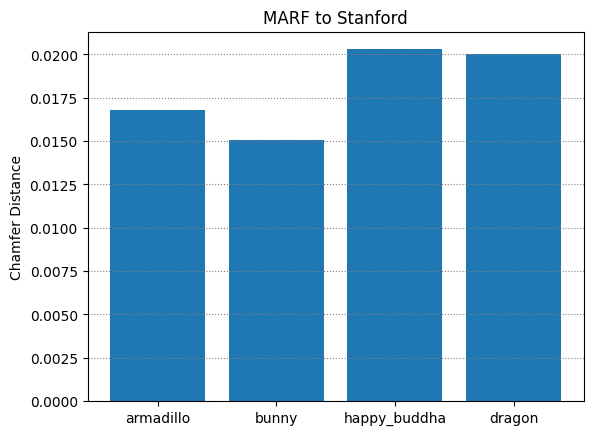

Data behind this chart, as committed beside it:
armadillo, bunny, happy_buddha, dragon
0.0168, 0.01507, 0.02031, 0.02004
